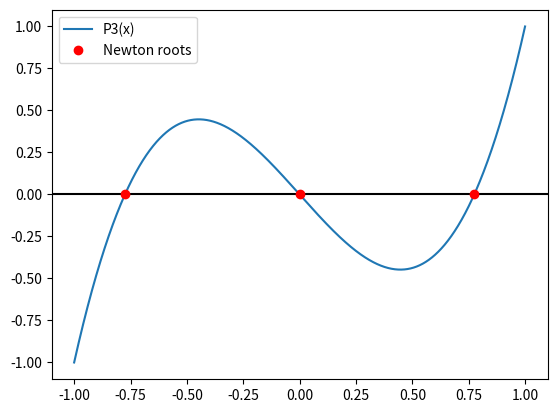

Reproduce this figure in Python.
import matplotlib.pyplot as plt
import numpy as np

def P(x, n):
    '''
    Returns the nth Legendre polynomial
    evaluated at x.
    https://mathworld.wolfram.com/LegendrePolynomial.html
    '''
    if n == 0:
        return 1 * np.ones_like(x)
    
    elif n == 1:
        return x
    
    else:
        P_n_minus_2 = 1
        P_n_minus_1 = x
        for i in range(2, n+1):
            P_n = ((2*i - 1) * x * P_n_minus_1 - (i - 1) * P_n_minus_2) / i
            
            P_n_minus_2 = P_n_minus_1
            P_n_minus_1 = P_n
            
        return P_n
    
    
def Pp(x, n):
    '''
    Derivative of nth Legendre polynomial.
    '''
    return (-n * x * P(x, n) + n * P(x, n-1)) / (1 - x**2)

# Evaluate the 5th Legendre polynomial at x=2
# print(P(2, 5))

# Plot the first 5 polynomials
xax = np.linspace(-1, 1, 50000)
fig, ax = plt.subplots()

# for i in range(5):
for i in [3]:
    ax.plot(xax, P(xax, i), label=f'P{i}(x)')
    
ax.axhline(0, color='k')
ax.legend()
# plt.show()


def bisection(F, a, b, tol):
    '''
    Finds the root of F in the interval [a, b] using
    the bisection method, to within an error of tol.
    '''
    # Iteration count
    its = 0

    # Midpoint
    c = 0.5 * (a + b)
    
    # Loop until the root is found
    while abs(F(c)) >= tol:
    # while abs(b - a) >= tol:
        # Increment the iteration count
        its += 1

        if F(a) * F(c) <= 0.0:    # F(a) and F(c) have different signs (or one or both is zero) ...
            b = c                 # ... a root is between a and c (or equals a or c)
        else:
            a = c                 # Else, a root is between c and b (or equals b)

        # Find the next midpoint
        c = 0.5 * (a + b)
    
    # Return the root and the number of iterations
    return c, its

def newton(F, Fp, x0, tol):
    '''
    Newton's method.
    '''
    # Iteration count
    its = 0
    
    # Initialise first guesss
    x = x0
    while abs(F(x)) >= tol:
        # Increment count
        its += 1
        
        # Newton update
        x = x - F(x) / Fp(x)
    
    return x, its




# Find the roots using bisection
n = 3
def F(x):
    return P(x, n)

def Fp(x):
    return Pp(x, n)

# F = lambda x: P(x, 3)

# # Find the leftmost root of 3rd Legendre polynomial
# a, b = -0.85, -0.66
tol = 1e-10

# Find the 3 roots of the 3rd Legendre polynomial
intervals = [[-0.85, -0.66],
             [-0.1, 0.1],
             [0.66, 0.85]]

# Initialise an array to store the roots
xk = []

for i in range(3):
    # root = bisection(F, intervals[i][0], intervals[i][1], tol)
    root = newton(F, Fp, intervals[i][0], tol)
    print(root)
    xk.append(root[0])
    
    
    


# Plot the result on the graph
ax.plot(xk, F(np.array(xk)), 'ro', label='Newton roots')
ax.legend()
plt.show()